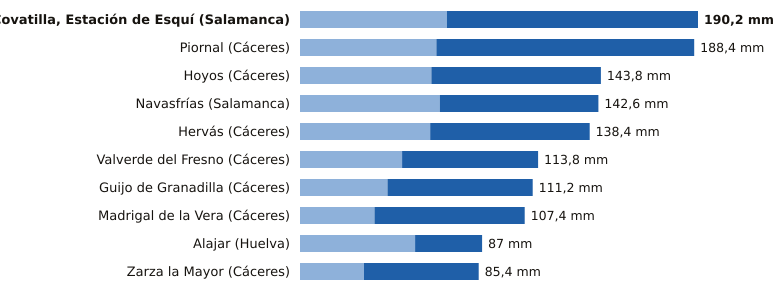

Values plotted in this chart, from the file beside it:
estacion, provincia, indicativo, mm_6_dias_anteriores, mm_hoy, mm_7_dias, horas_de_hoy
La Covatilla, Estación de Esquí, Salamanca, 2491C, 70.2, 120.0, 190.2, 15
Piornal, Cáceres, 3516X, 65.2, 123.2, 188.4, 15
Hoyos, Cáceres, 3536X, 62.8, 81.0, 143.8, 15
Navasfrías, Salamanca, 2930Y, 66.8, 75.8, 142.6, 15
Hervás, Cáceres, 3504X, 62.2, 76.2, 138.4, 15
Valverde del Fresno, Cáceres, 3547X, 48.8, 65.0, 113.8, 15
Guijo de Granadilla, Cáceres, 3503, 41.8, 69.4, 111.2, 15
Madrigal de la Vera, Cáceres, 3423I, 35.6, 71.8, 107.4, 15
Alajar, Huelva, 4560Y, 55.0, 32.0, 87.0, 15
Zarza la Mayor, Cáceres, 3540X, 30.6, 54.8, 85.4, 15
